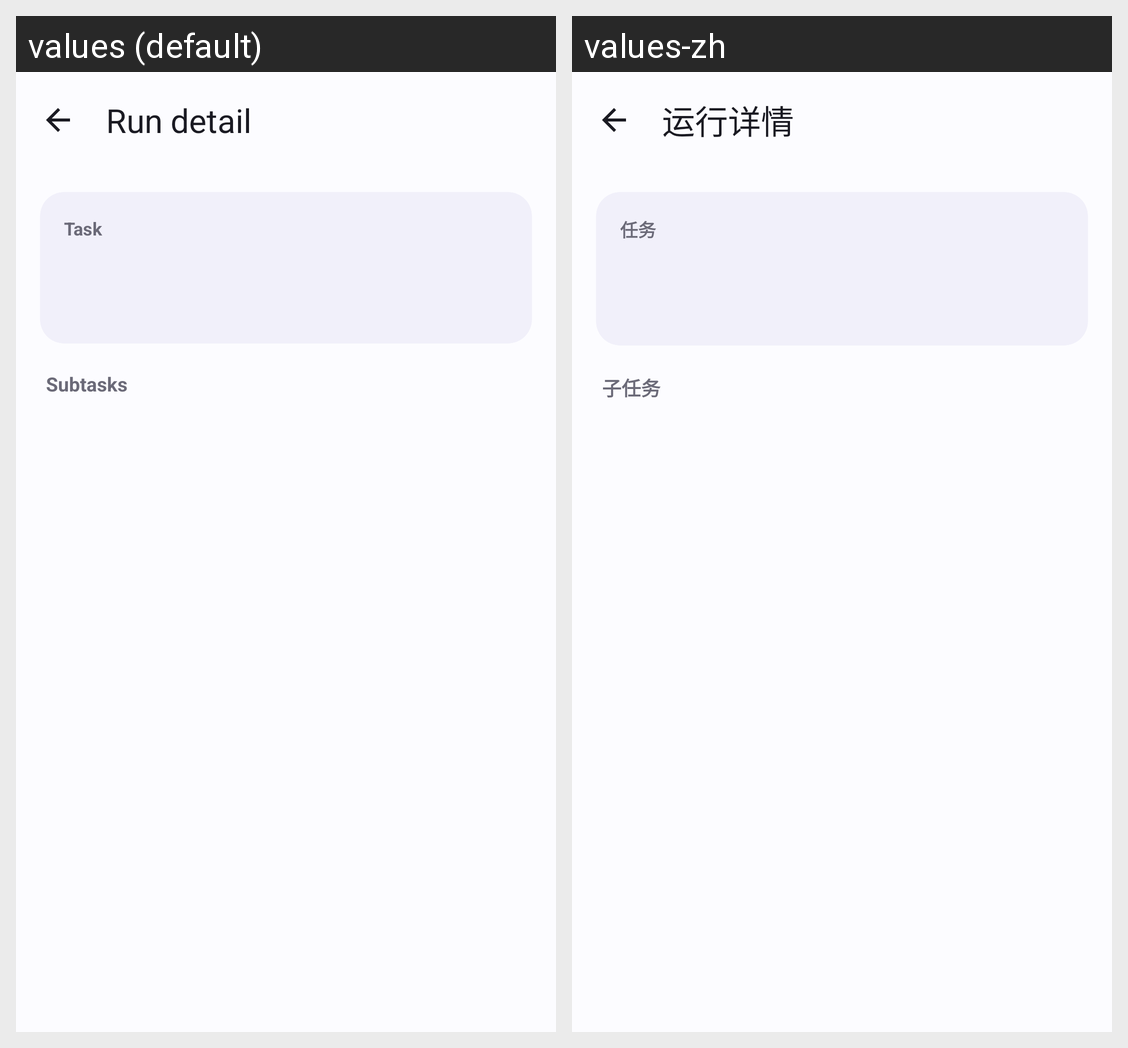

The Android screen above is rendered under two locales of the same app. Produce the string resources it draws, with the default and per-locale values.
Android screen res/layout/activity_run_detail.xml rendered under 2 locales, left to right: values (default), values-zh. Device: Nexus 5 (rendered at 1080×1920; each locale shown at half size, 540×960, under a caption strip naming it); theme Theme.RelayAgent.
Strings drawn on this screen, with the default value and each locale's value (text and hints the layout hard-codes, and strings that could not be matched under every locale, appear in the picture but are not listed):

title_run
  values: Run detail
  values-zh: 运行详情

label_request
  values: Task
  values-zh: 任务

label_legs
  values: Subtasks
  values-zh: 子任务
